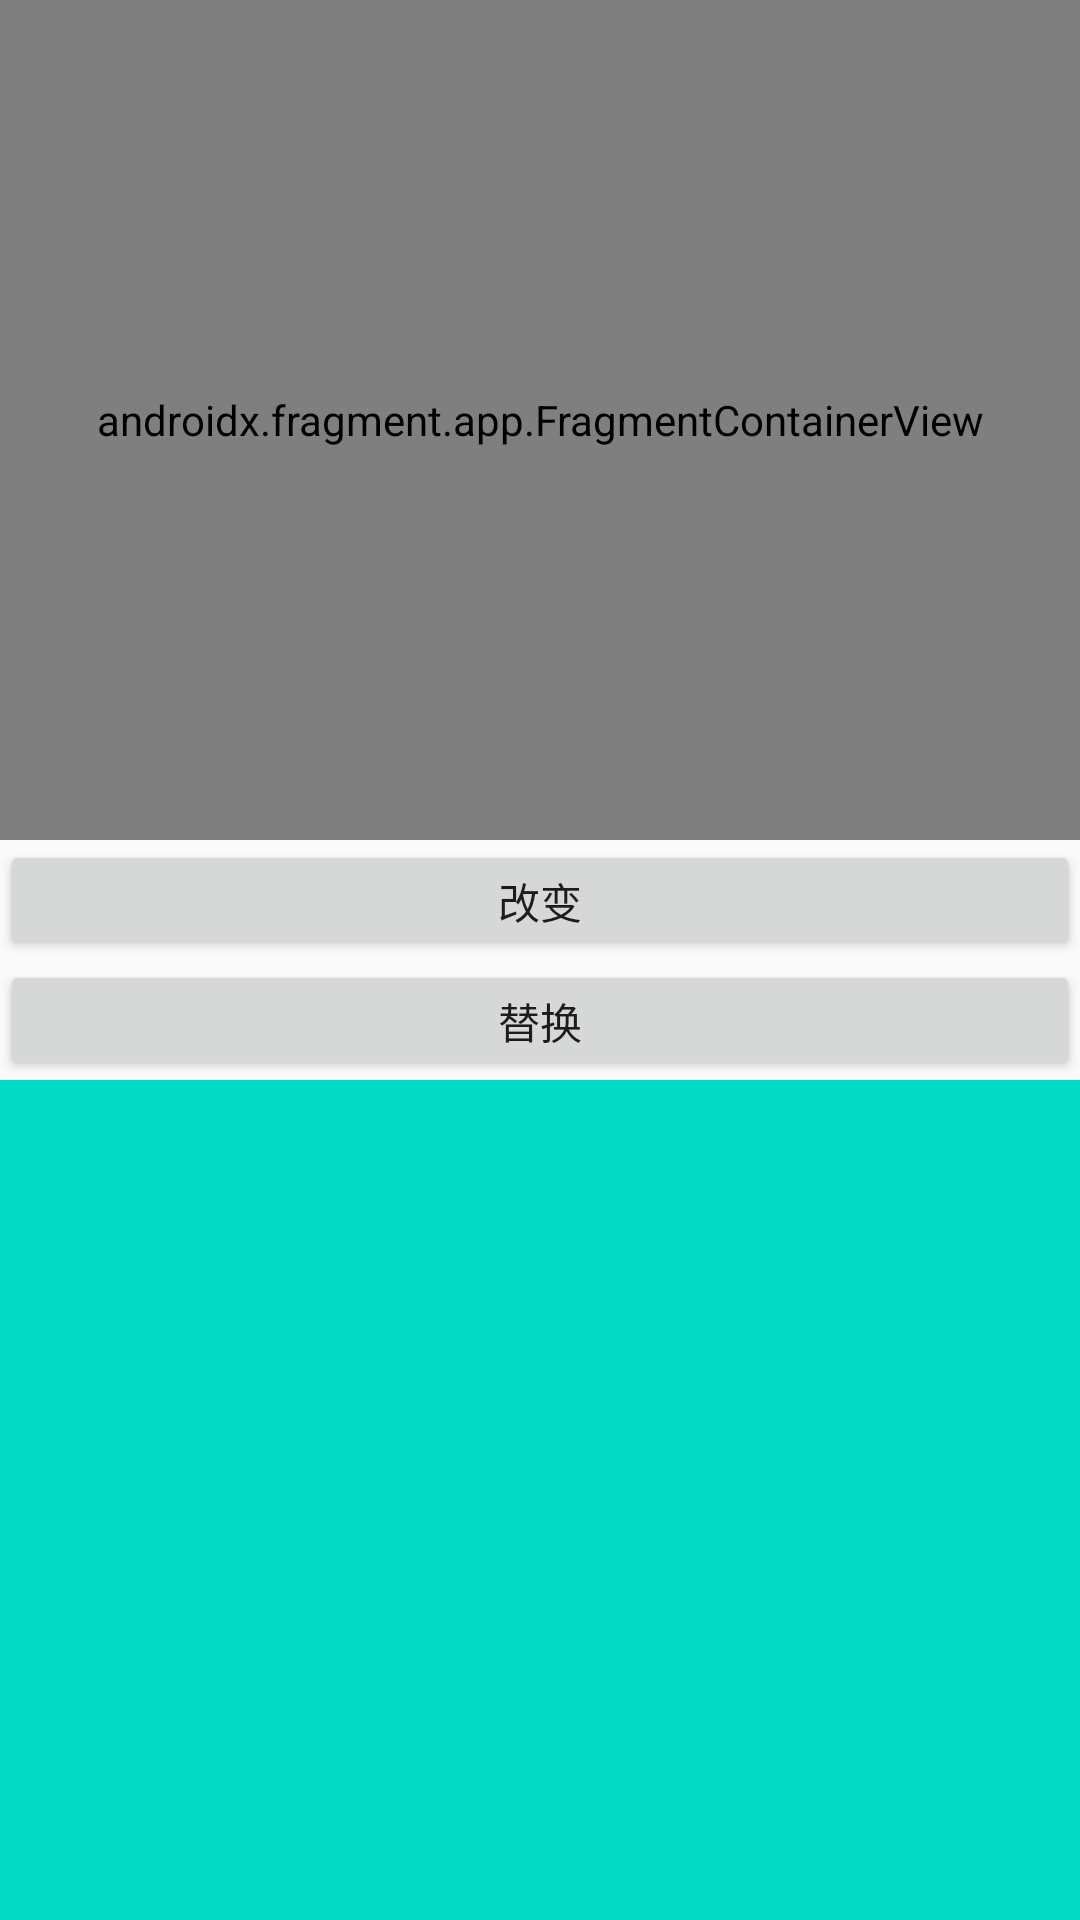

Reconstruct the res/layout file that produces this screen, plus the resources it refers to.
<!-- AndroidManifest.xml: application theme Theme.LearnAndroidJava -->
<!-- res/layout/activity_use_fragment.xml -->
<?xml version="1.0" encoding="utf-8"?>
<LinearLayout xmlns:android="http://schemas.android.com/apk/res/android"
    xmlns:tools="http://schemas.android.com/tools"
    android:id="@+id/main"
    android:layout_width="match_parent"
    android:layout_height="match_parent"
    tools:context=".activity.base.fragment.UseFragmentActivity"
    android:orientation="vertical">

    <androidx.fragment.app.FragmentContainerView
        android:id="@+id/use_fragment"
        android:name="com.example.learnandroidjava.fragment.UseFragment"
        android:layout_width="match_parent"
        android:layout_height="match_parent"
        android:background="@color/red"
        android:layout_weight="1" />

    <Button
        android:id="@+id/use_fragment_change_btn"
        android:text="改变"
        android:layout_width="match_parent"
        android:layout_height="40dp"/>

    <Button
        android:id="@+id/use_fragment_replace_btn"
        android:text="替换"
        android:layout_width="match_parent"
        android:layout_height="40dp"/>

    <FrameLayout
        android:layout_weight="1"
        android:id="@+id/use_fragment_layout"
        android:layout_width="match_parent"
        android:layout_height="match_parent"
        android:background="@color/teal_200"/>

</LinearLayout>
<!-- resources referenced by this layout -->
<resources>
  <color name="red">#ffff0000</color>
  <color name="teal_200">#FF03DAC5</color>
  <style name="Theme.LearnAndroidJava" parent="Theme.MaterialComponents.DayNight.NoActionBar.Bridge">
          
          <item name="colorPrimary">@color/purple_500</item>
          <item name="colorPrimaryVariant">@color/purple_700</item>
          <item name="colorOnPrimary">@color/white</item>
          
          <item name="colorSecondary">@color/teal_200</item>
          <item name="colorSecondaryVariant">@color/teal_700</item>
          <item name="colorOnSecondary">@color/black</item>
          
          
  
          
  
          
          
      </style>
  <color name="purple_500">#FF6200EE</color>
  <color name="purple_700">#FF3700B3</color>
  <color name="white">#FFFFFFFF</color>
  <color name="teal_700">#FF018786</color>
  <color name="black">#FF000000</color>
</resources>
